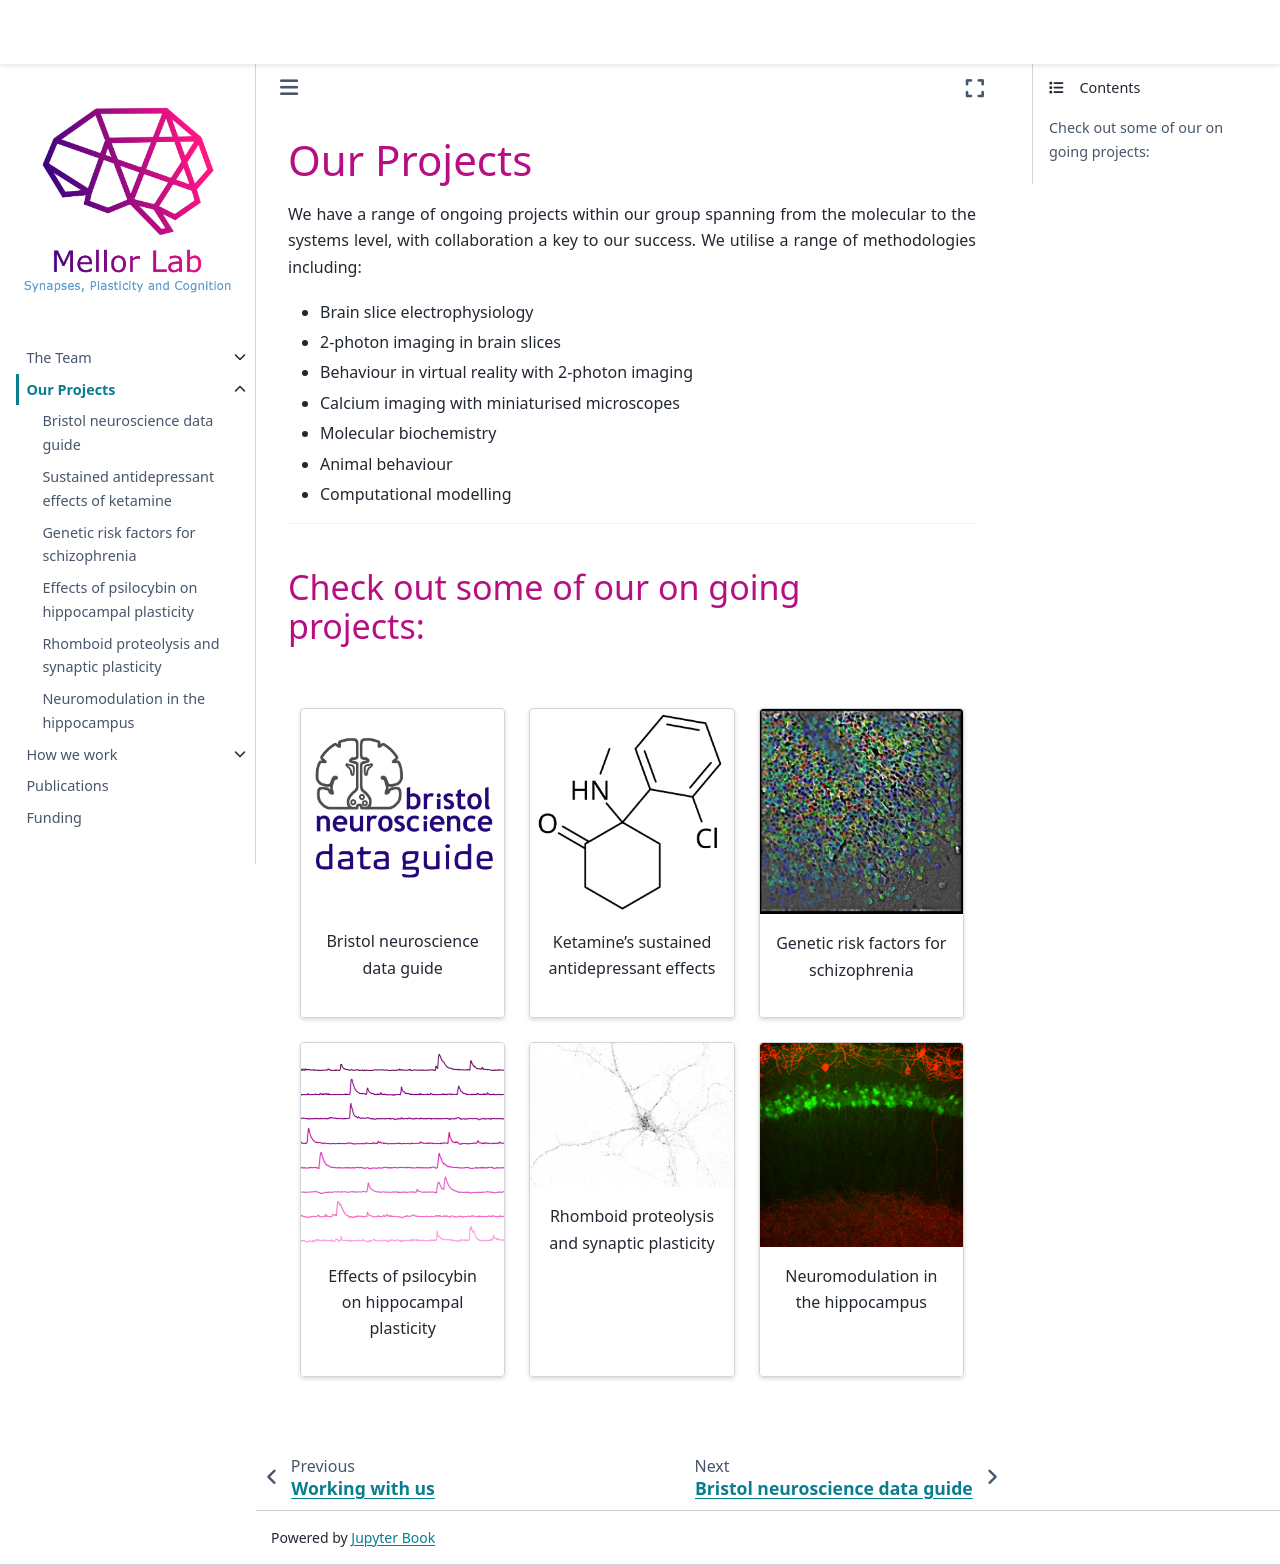

repository: mellor-lab/mellor-lab.github.io · page: contents/projects/index.html · generator: jekyll

# Our Projects

We have a range of ongoing projects within our group spanning from the molecular to the systems level, with collaboration a key to our success.
We utilise a range of methodologies including:
- Brain slice electrophysiology 
- 2-photon imaging in brain slices
- Behaviour in virtual reality with 2-photon imaging 
- Calcium imaging with miniaturised microscopes
- Molecular biochemistry 
- Animal behaviour
- Computational modelling 

---

## Check out some of our on going projects:

&nbsp;

::::{grid} 1 2 3 3
:gutter: 4

:::{grid-item-card}
:link: bris-neuro-data-guide
:link-type: doc
:text-align: center
:img-top: ../img/projects/bndg.png

<p style='text-align: center;'> Bristol neuroscience data guide </p>
:::

:::{grid-item-card}
:link: antidepressant-ketamine
:link-type: doc
:text-align: center
:img-top: ../img/projects/ketamine-structure.png

<p style='text-align: center;'> Ketamine’s sustained antidepressant effects </p>
:::

:::{grid-item-card}
:link: genetic-schizophrenia
:link-type: doc
:text-align: center
:img-top: ../img/projects/2pFOV.png

<p style='text-align: center;'> Genetic risk factors for schizophrenia </p>
:::

:::{grid-item-card}
:link: psilocybin-mechanisms
:link-type: doc
:text-align: center
:img-top: ../img/projects/psilocybin_calcium.png

<p style='text-align: center;'> Effects of psilocybin on hippocampal plasticity </p>
:::

:::{grid-item-card}
:link: rhomboid-synapses
:link-type: doc
:text-align: center
:img-top: ../img/projects/rhomboid.png

<p style='text-align: center;'> Rhomboid proteolysis and synaptic plasticity </p>
:::

:::{grid-item-card}
:link: neuromodulation
:link-type: doc
:text-align: center
:img-top: ../img/projects/olm-ca1.png

<p style='text-align: center;'> Neuromodulation in the hippocampus </p>
:::

::::

&nbsp;
